8-way image classification set "hospital_1" from GitHub (fahadjamil567/Gastric_Cancer-Model); label vocabulary: ADI, DEB, LYM, MUC, MUS, NOR, STR, TUM.

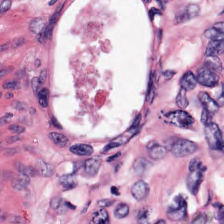
Label: NOR

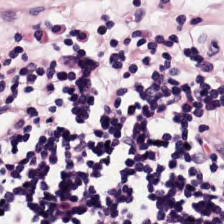
Label: LYM

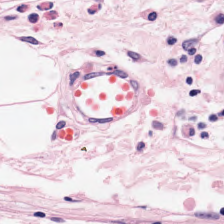
Label: MUS

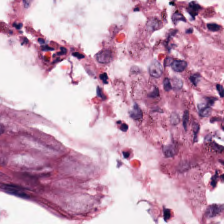
Label: DEB

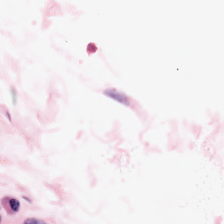
Label: ADI

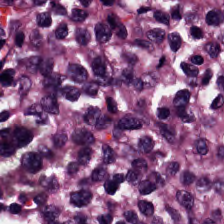
Label: TUM
